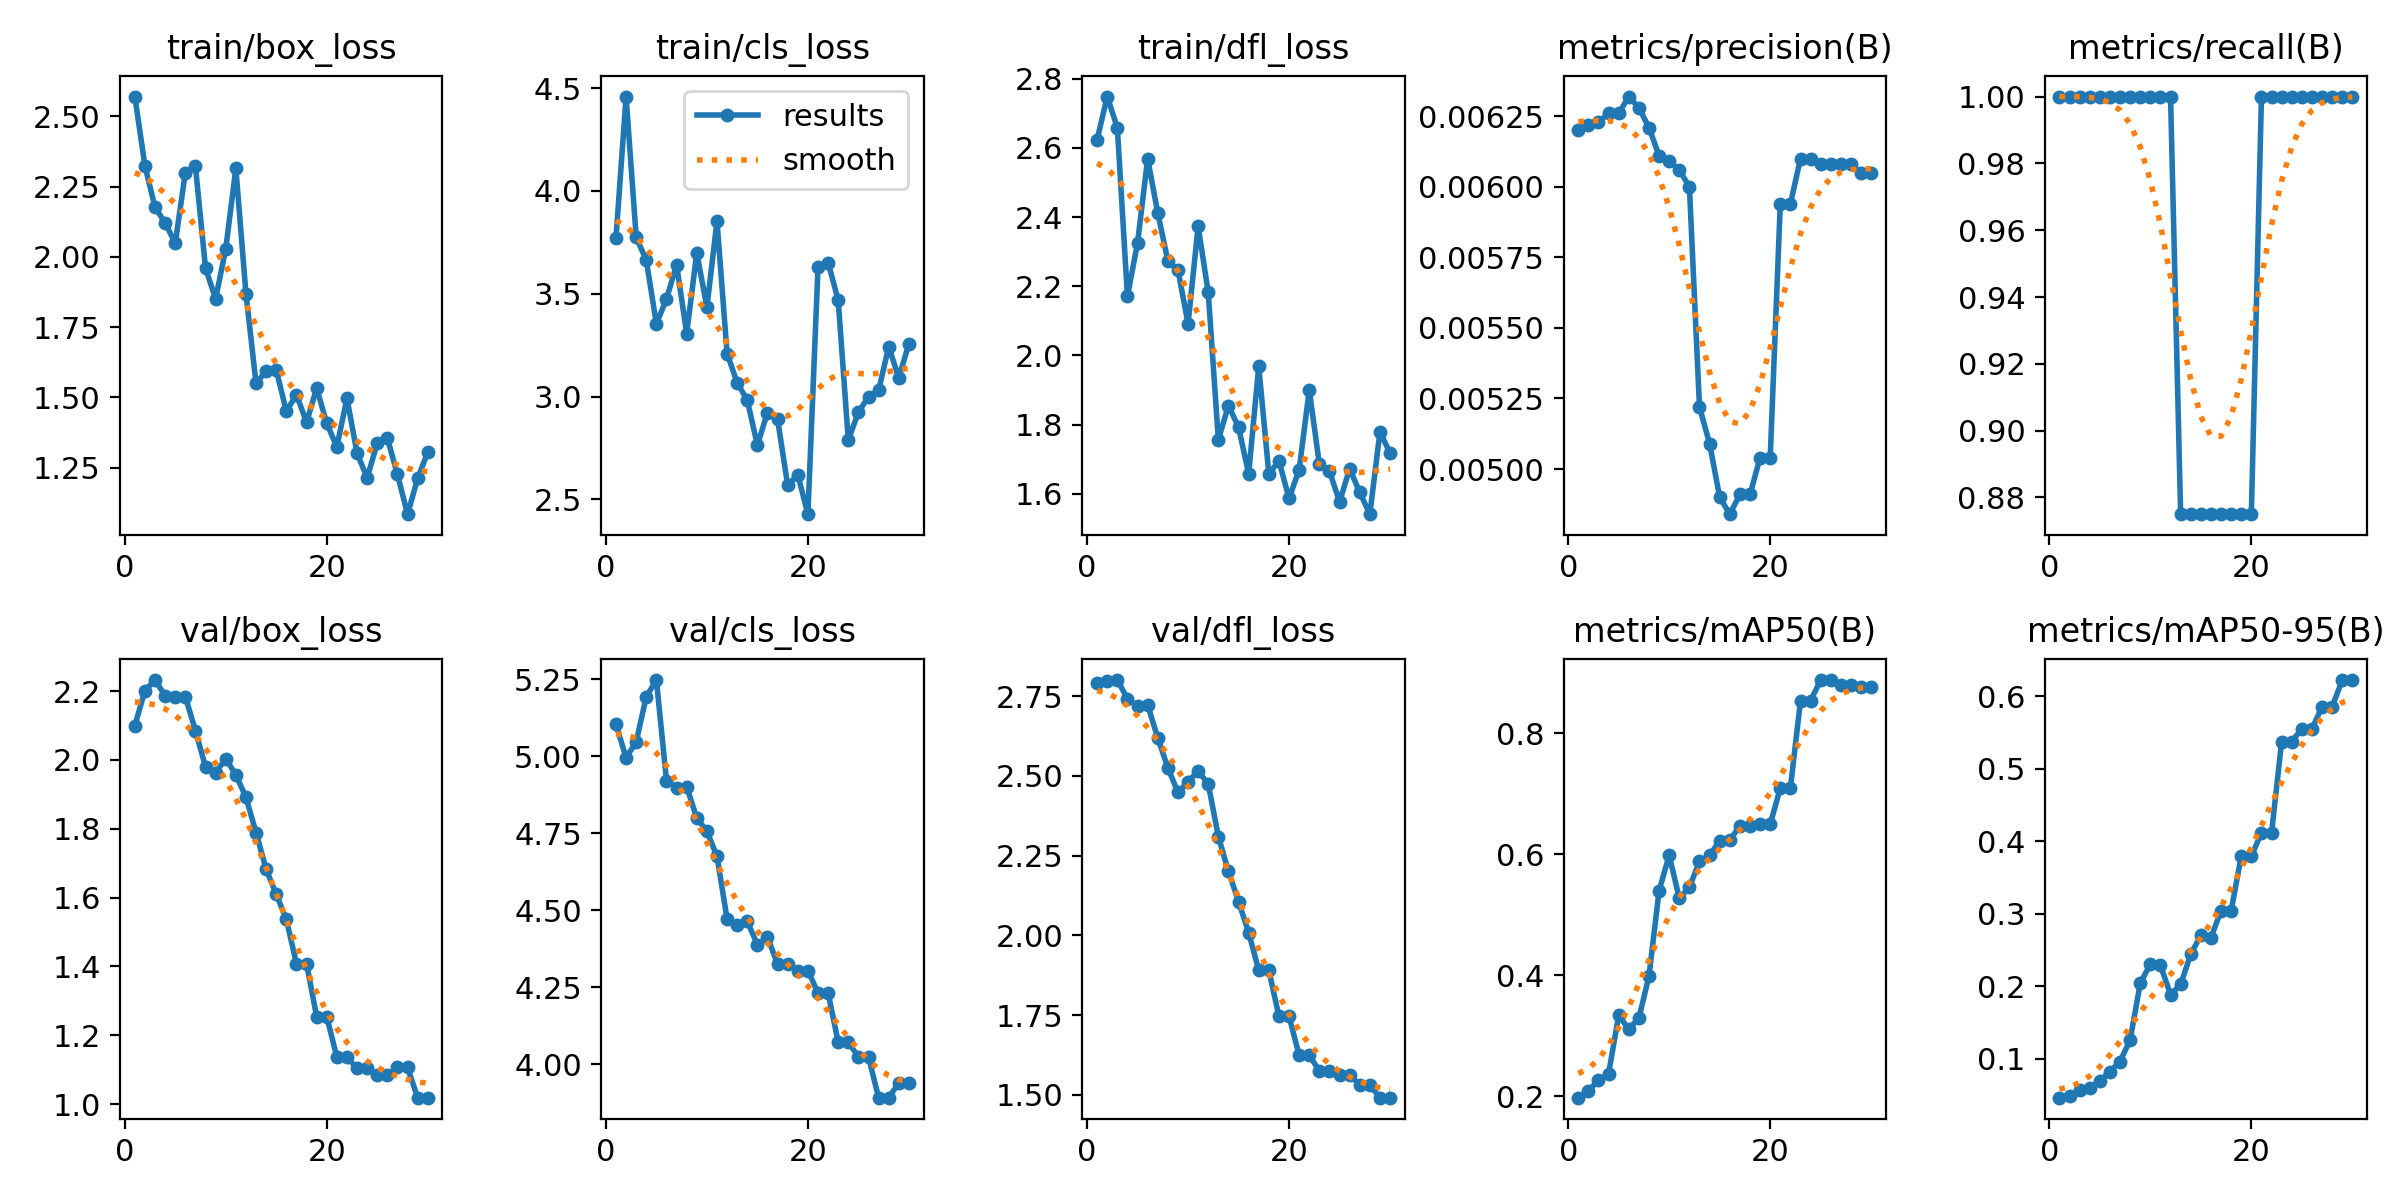

The table this chart was drawn from, first rows:
epoch, time, train/box_loss, train/cls_loss, train/dfl_loss, metrics/precision(B), metrics/recall(B), metrics/mAP50(B), metrics/mAP50-95(B), val/box_loss, val/cls_loss, val/dfl_loss, lr/pg0, lr/pg1, lr/pg2
1, 16, 2.571, 3.771, 2.624, 0.0062, 1, 0.1979, 0.04642, 2.1, 5.103, 2.792, 0, 0, 0
2, 28.66, 2.324, 4.459, 2.748, 0.00622, 1, 0.2084, 0.04925, 2.201, 4.995, 2.796, 1.61199e-05, 1.61199e-05, 1.61199e-05
3, 41.25, 2.176, 3.775, 2.658, 0.00623, 1, 0.2274, 0.05634, 2.232, 5.046, 2.8, 3.11396e-05, 3.11396e-05, 3.11396e-05
4, 53.71, 2.121, 3.663, 2.171, 0.00626, 1, 0.2374, 0.05929, 2.187, 5.193, 2.742, 4.5059e-05, 4.5059e-05, 4.5059e-05
5, 69.18, 2.049, 3.354, 2.325, 0.00626, 1, 0.3339, 0.06949, 2.182, 5.247, 2.719, 5.78782e-05, 5.78782e-05, 5.78782e-05
6, 82.37, 2.3, 3.474, 2.569, 0.00632, 1, 0.3111, 0.08244, 2.184, 4.921, 2.723, 6.95973e-05, 6.95973e-05, 6.95973e-05
7, 95.62, 2.322, 3.642, 2.412, 0.00628, 1, 0.3295, 0.09609, 2.085, 4.897, 2.619, 8.0216e-05, 8.0216e-05, 8.0216e-05
8, 109.6, 1.959, 3.306, 2.274, 0.00621, 1, 0.3989, 0.1262, 1.979, 4.901, 2.526, 8.97346e-05, 8.97346e-05, 8.97346e-05
9, 123.2, 1.851, 3.699, 2.247, 0.00611, 1, 0.54, 0.2041, 1.962, 4.798, 2.448, 9.8153e-05, 9.8153e-05, 9.8153e-05
10, 136.5, 2.029, 3.434, 2.091, 0.00609, 1, 0.5985, 0.2308, 2.004, 4.757, 2.482, 0.0001055, 0.0001055, 0.0001055
11, 150.2, 2.315, 3.853, 2.373, 0.00606, 1, 0.5273, 0.229, 1.956, 4.674, 2.515, 0.0001117, 0.0001117, 0.0001117
12, 166.2, 1.87, 3.209, 2.182, 0.006, 1, 0.5459, 0.1886, 1.892, 4.472, 2.475, 0.0001168, 0.0001168, 0.0001168
13, 182.1, 1.55, 3.068, 1.756, 0.00522, 0.875, 0.5882, 0.2027, 1.789, 4.452, 2.31, 0.0001208, 0.0001208, 0.0001208
14, 198.1, 1.594, 2.982, 1.855, 0.00509, 0.875, 0.5982, 0.2441, 1.683, 4.464, 2.201, 0.0001237, 0.0001237, 0.0001237
15, 212.6, 1.597, 2.764, 1.792, 0.0049, 0.875, 0.6226, 0.2706, 1.61, 4.387, 2.106, 0.0001256, 0.0001256, 0.0001256
16, 225.6, 1.451, 2.922, 1.658, 0.00484, 0.875, 0.624, 0.2669, 1.537, 4.413, 2.009, 0.0001263, 0.0001263, 0.0001263
17, 239.3, 1.51, 2.889, 1.968, 0.00491, 0.875, 0.6465, 0.3045, 1.408, 4.325, 1.891, 0.0001259, 0.0001259, 0.0001259
18, 252.2, 1.411, 2.568, 1.657, 0.00491, 0.875, 0.6465, 0.3045, 1.408, 4.325, 1.891, 0.0001244, 0.0001244, 0.0001244
19, 267.2, 1.533, 2.62, 1.695, 0.00504, 0.875, 0.6497, 0.3793, 1.254, 4.304, 1.746, 0.0001218, 0.0001218, 0.0001218
20, 280.8, 1.408, 2.428, 1.586, 0.00504, 0.875, 0.6497, 0.3793, 1.254, 4.304, 1.746, 0.0001181, 0.0001181, 0.0001181
21, 294, 1.324, 3.628, 1.669, 0.00594, 1, 0.7097, 0.4117, 1.137, 4.232, 1.624, 0.0001134, 0.0001134, 0.0001134
22, 307.3, 1.497, 3.652, 1.9, 0.00594, 1, 0.7097, 0.4117, 1.137, 4.232, 1.624, 0.0001075, 0.0001075, 0.0001075
23, 321.2, 1.302, 3.468, 1.685, 0.0061, 1, 0.854, 0.5376, 1.104, 4.072, 1.576, 0.0001005, 0.0001005, 0.0001005
24, 336, 1.214, 2.788, 1.665, 0.0061, 1, 0.854, 0.5376, 1.104, 4.072, 1.576, 9.24018e-05, 9.24018e-05, 9.24018e-05
25, 349, 1.337, 2.924, 1.577, 0.00608, 1, 0.888, 0.5552, 1.085, 4.024, 1.564, 8.32166e-05, 8.32166e-05, 8.32166e-05
26, 361.9, 1.355, 2.999, 1.672, 0.00608, 1, 0.888, 0.5552, 1.085, 4.024, 1.564, 7.29312e-05, 7.29312e-05, 7.29312e-05
27, 375.8, 1.226, 3.03, 1.604, 0.00608, 1, 0.8794, 0.5854, 1.107, 3.892, 1.531, 6.15456e-05, 6.15456e-05, 6.15456e-05
28, 388.5, 1.084, 3.242, 1.541, 0.00608, 1, 0.8794, 0.5854, 1.107, 3.892, 1.531, 4.90598e-05, 4.90598e-05, 4.90598e-05
29, 401.5, 1.212, 3.091, 1.779, 0.00605, 1, 0.8759, 0.6224, 1.019, 3.94, 1.491, 3.54738e-05, 3.54738e-05, 3.54738e-05
30, 415.3, 1.305, 3.257, 1.717, 0.00605, 1, 0.8759, 0.6224, 1.019, 3.94, 1.491, 2.07875e-05, 2.07875e-05, 2.07875e-05
